Photos from the image-classification dataset "images" in the GitHub repository NekroPaco/ATS_Vision. Its 2 classes are: glass, plast.

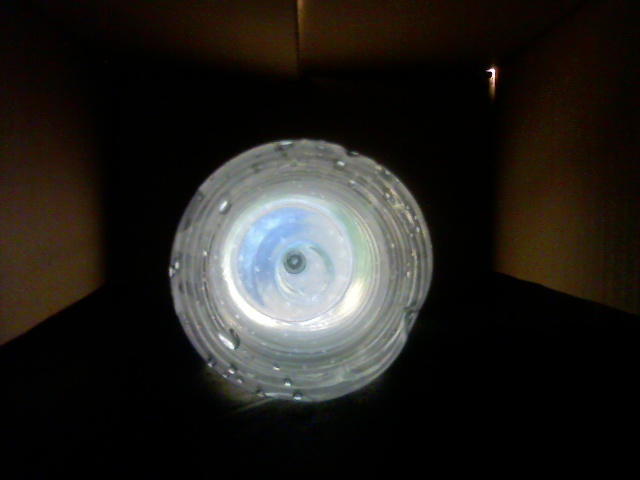
Label: plast

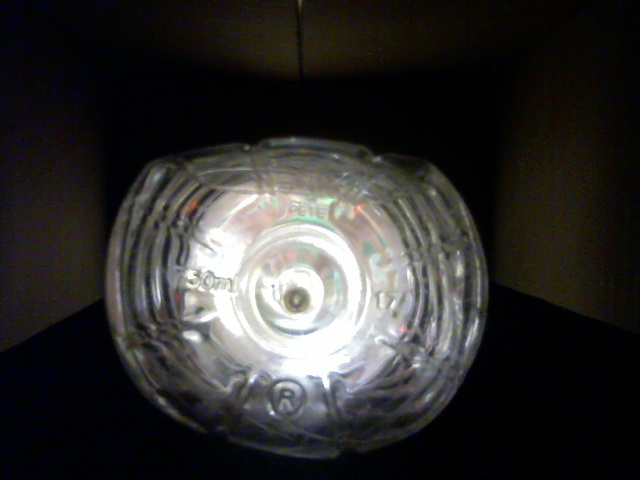
Label: plast

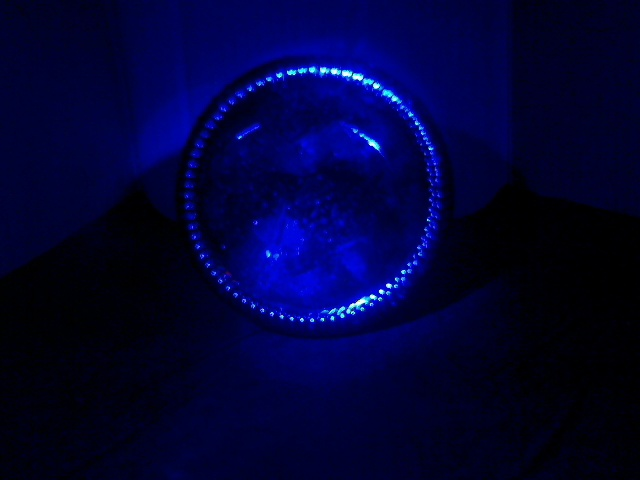
Label: glass

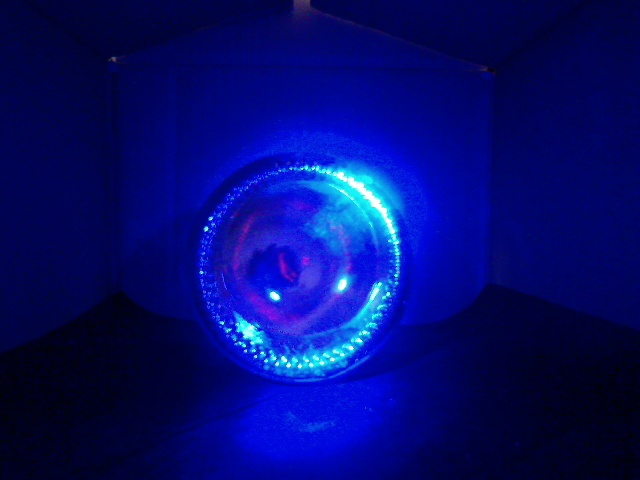
Label: glass

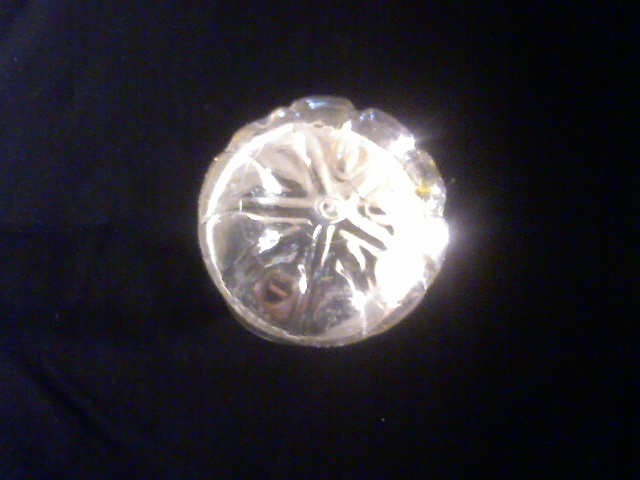
Label: plast

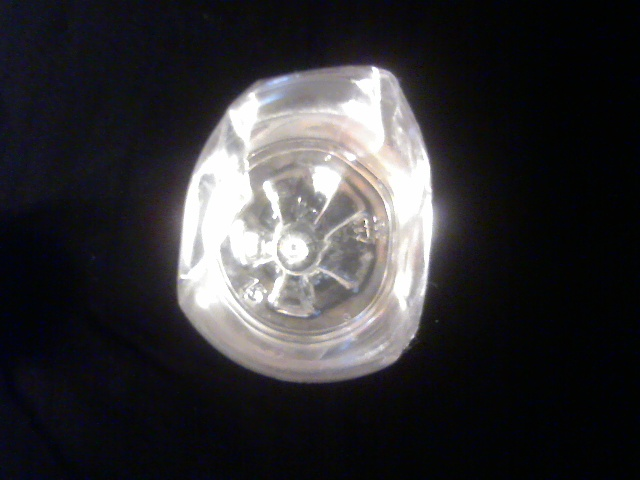
Label: plast
